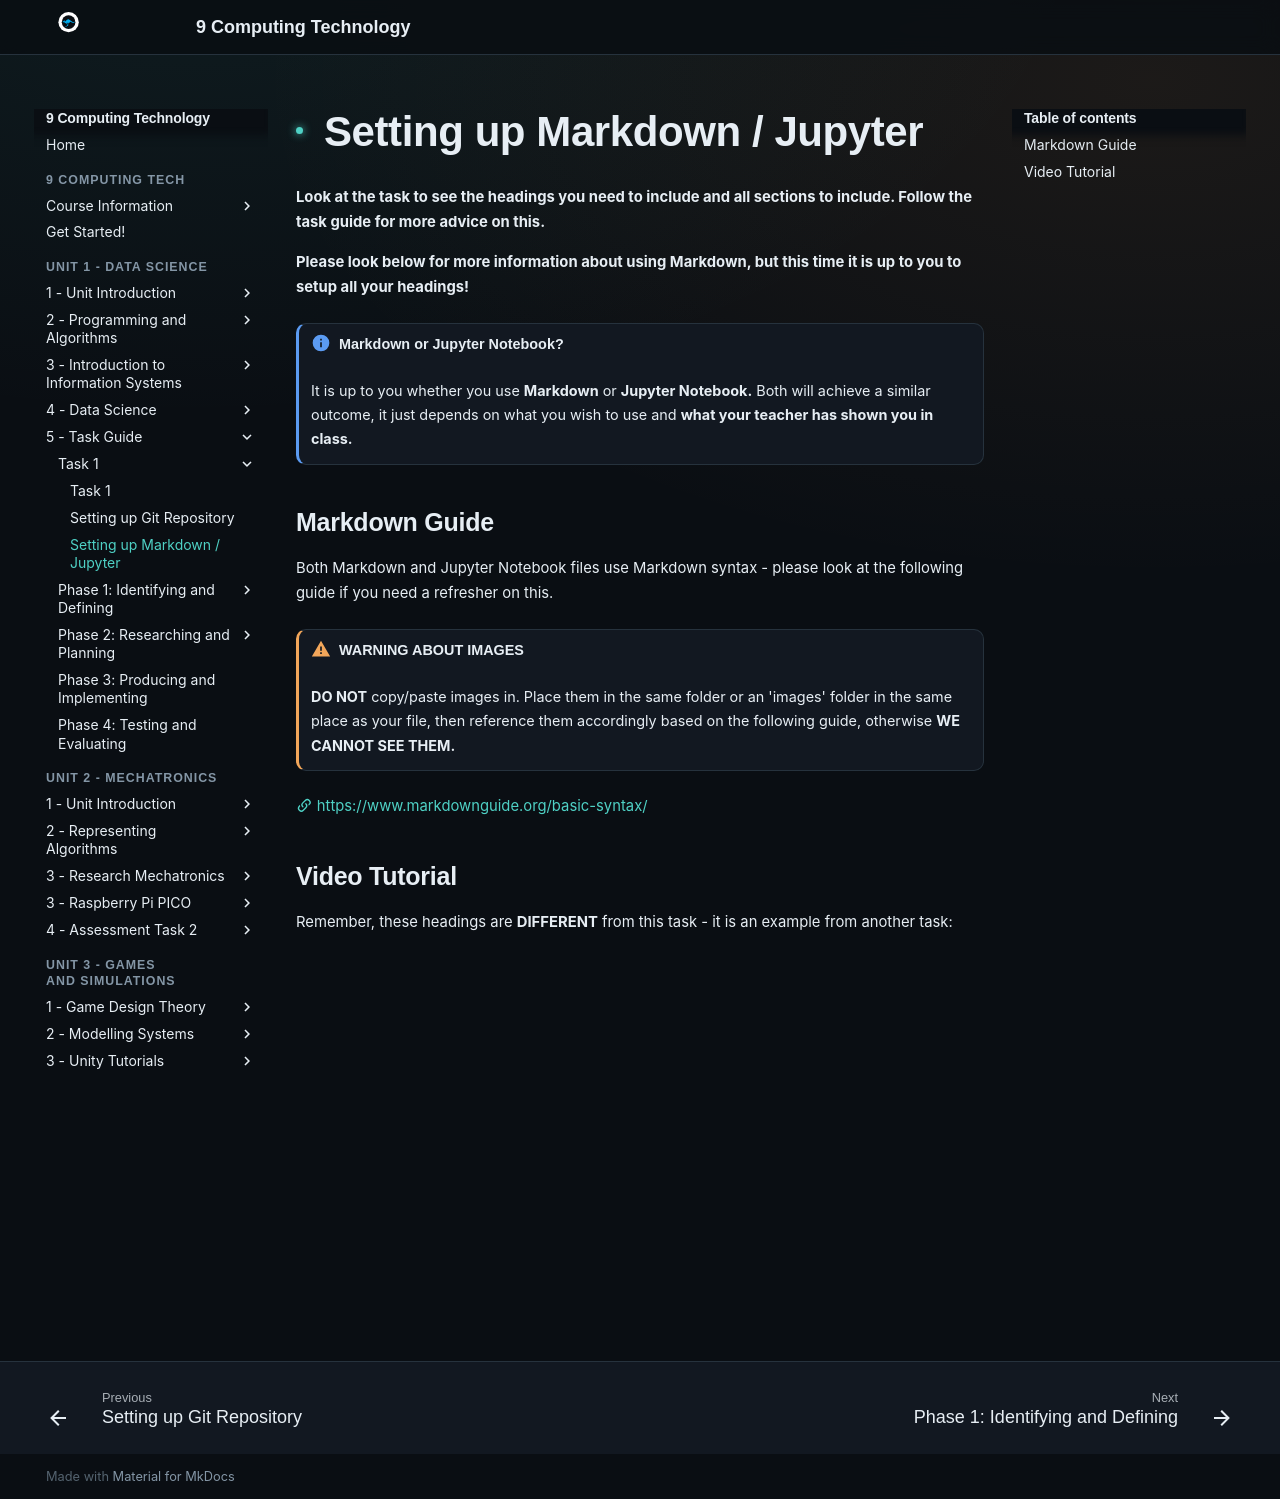

repository: Vormamim/y9-computing-tech · page: unit-2-data-science/5-task-guide/task-1/setting-up-markdown-jupyter.html · generator: mkdocs

# Setting up Markdown / Jupyter

**Look at the task to see the headings you need to include and all sections to include. Follow the task guide for more advice on this.**&#x20;

**Please look below for more information about using Markdown, but this time it is up to you to setup all your headings!**

!!! info "Markdown or Jupyter Notebook?"

    It is up to you whether you use **Markdown** or **Jupyter Notebook.** Both will achieve a similar outcome, it just depends on what you wish to use and **what your teacher has shown you in class.**&#x20;


## Markdown Guide

Both Markdown and Jupyter Notebook files use Markdown syntax - please look at the following guide if you need a refresher on this.&#x20;

!!! warning "WARNING ABOUT IMAGES"

    **DO NOT** copy/paste images in. Place them in the same folder or an 'images' folder in the same place as your file, then reference them accordingly based on the following guide, otherwise **WE CANNOT SEE THEM.**&#x20;


[:material-link-variant: https://www.markdownguide.org/basic-syntax/](https://www.markdownguide.org/basic-syntax/)

## Video Tutorial

Remember, these headings are **DIFFERENT** from this task - it is an example from another task:

<div class="video-wrapper"><iframe src="https://drive.google.com/file/d/1shAtGSHzUsdbut5GwYctagAje85e-mDK/preview" allow="autoplay" allowfullscreen></iframe></div>
